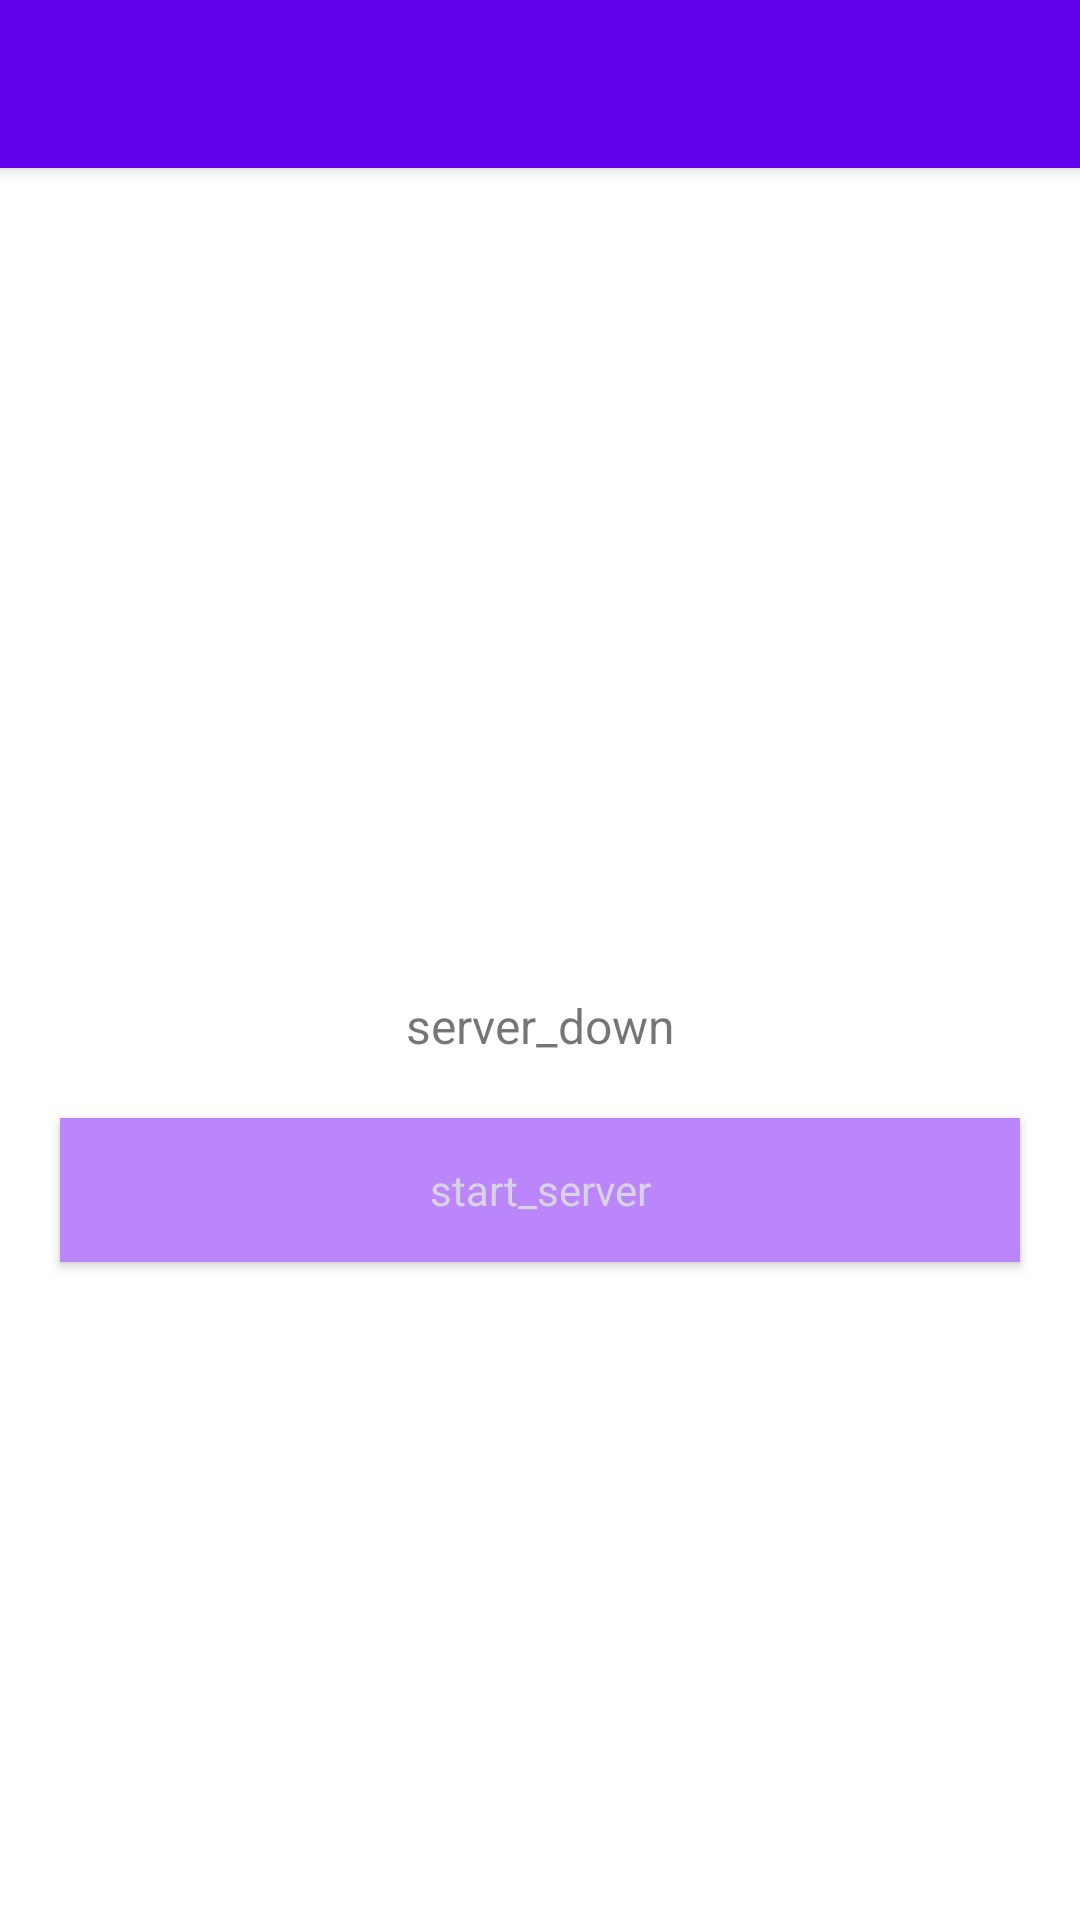

Produce the Android XML layout that renders to this screen, including the resource entries it uses.
<!-- AndroidManifest.xml: application theme Theme.MyApplication -->
<!-- res/layout/activity_main.xml -->
<?xml version="1.0" encoding="utf-8"?>
<androidx.coordinatorlayout.widget.CoordinatorLayout
    xmlns:android="http://schemas.android.com/apk/res/android"
    xmlns:app="http://schemas.android.com/apk/res-auto"
    xmlns:tools="http://schemas.android.com/tools"
    android:layout_width="match_parent"
    android:layout_height="match_parent"
    tools:context=".MainActivity">

    <com.google.android.material.appbar.AppBarLayout
        android:layout_width="match_parent"
        android:layout_height="wrap_content"
        android:theme="@style/AppTheme.AppBarOverlay">

        <androidx.appcompat.widget.Toolbar
            android:id="@+id/toolbar"
            android:layout_width="match_parent"
            android:layout_height="?attr/actionBarSize"
            android:background="?attr/colorPrimary"
            app:popupTheme="@style/AppTheme.PopupOverlay" />

    </com.google.android.material.appbar.AppBarLayout>

    <LinearLayout xmlns:android="http://schemas.android.com/apk/res/android"
        xmlns:app="http://schemas.android.com/apk/res-auto"
        xmlns:tools="http://schemas.android.com/tools"
        android:layout_width="match_parent"
        android:layout_height="match_parent"
        app:layout_behavior="@string/appbar_scrolling_view_behavior"
        tools:context=".MainActivity"
        android:layout_gravity="center"
        android:gravity="center"
        android:orientation="vertical"
        tools:showIn="@layout/activity_main">

        <TextView
            android:id="@+id/serverTextView"
            android:layout_width="match_parent"
            android:layout_height="wrap_content"
            android:textSize="16sp"
            android:text="@string/server_down"
            android:gravity="center"
            android:layout_gravity="center"
            android:layout_marginBottom="20dp"/>

        <Button
            android:id="@+id/serverButton"
            android:layout_width="match_parent"
            android:layout_height="wrap_content"
            android:textAppearance="@style/Base.TextAppearance.AppCompat.Inverse"
            android:textColor="#dddd"
            android:background="@color/colorPrimary"
            android:layout_marginStart="20dp"
            android:layout_marginEnd="20dp"
            android:text="@string/start_server"/>

    </LinearLayout>
</androidx.coordinatorlayout.widget.CoordinatorLayout>
<!-- resources referenced by this layout -->
<resources>
  <color name="colorPrimary">#FFBB86FC</color>
  <string name="server_down">server_down</string>
  <string name="start_server">start_server</string>
  <style name="AppTheme.AppBarOverlay" parent="ThemeOverlay.AppCompat.Dark.ActionBar">
          <item name="android:textColorPrimary">@color/colorPrimary</item>
          <item name="android:textColorSecondary">@color/colorPrimary</item>
      </style>
  <style name="AppTheme.PopupOverlay" parent="Theme.MyApplication">
          
          <item name="colorPrimary">@color/colorPrimary</item>
          <item name="colorPrimaryDark">@color/colorPrimaryDark</item>
          <item name="colorAccent">@color/colorAccent</item>
      </style>
  <style name="Theme.MyApplication" parent="Theme.MaterialComponents.DayNight.DarkActionBar">
          
          <item name="colorPrimary">@color/purple_500</item>
          <item name="colorPrimaryVariant">@color/purple_700</item>
          <item name="colorOnPrimary">@color/white</item>
          
          <item name="colorSecondary">@color/teal_200</item>
          <item name="colorSecondaryVariant">@color/teal_700</item>
          <item name="colorOnSecondary">@color/black</item>
          
          <item name="android:statusBarColor">?attr/colorPrimaryVariant</item>
          
      </style>
  <color name="colorPrimaryDark">#FFBB86FC</color>
  <color name="colorAccent">#FFBB86FC</color>
  <color name="purple_500">#FF6200EE</color>
  <color name="purple_700">#FF3700B3</color>
  <color name="white">#FFFFFFFF</color>
  <color name="teal_200">#FF03DAC5</color>
  <color name="teal_700">#FF018786</color>
  <color name="black">#FF000000</color>
</resources>
